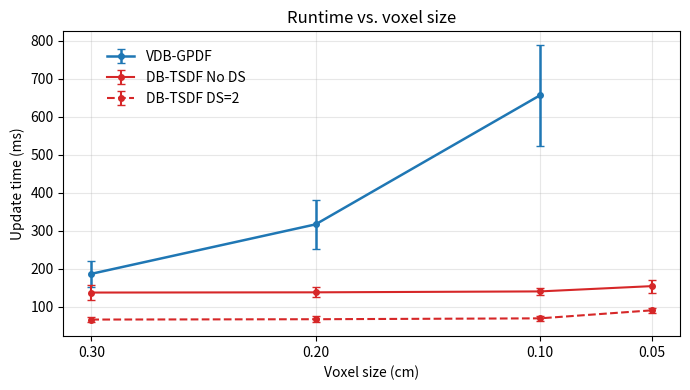

This chart was generated by the following Python code:
import numpy as np
import matplotlib
matplotlib.use("Agg")                 # evita X11
import matplotlib.pyplot as plt

# Resoluciones para el eje (m, se rotulan como cm)
res_all = np.array([0.3, 0.2, 0.1, 0.05])   # 4 ticks
res_vdb = np.array([0.3, 0.2, 0.1])         # solo 3 puntos

# --- VDB-GPDF ---
mu_vdb = np.array([187, 317, 656]) 
sd_vdb = np.array([34, 65, 132])

# --- DB-TSDF ---
mu_no = np.array([137.8, 138.4, 140.8, 154.7])
sd_no = np.array([20.6, 12.7, 8.6, 16.9])

mu_ds2 = np.array([66.8, 67.7, 70.0, 91.1])
sd_ds2 = np.array([7.2, 7.4, 6.2, 5.9])

# mu_ds3 = np.array([44.6, 48.2, 56.6, 70.8])
# sd_ds3 = np.array([2.9, 3.8, 11.9, 14.1])

plt.figure(figsize=(7,4))

# VDB-GPDF (azul continuo, solo 3 puntos)
plt.errorbar(res_vdb, mu_vdb, yerr=sd_vdb, marker='o', ms=4,
             capsize=3, lw=1.8, color='C0', label="VDB-GPDF")

# DB-TSDF (rojo continuo y discontinuo)
plt.errorbar(res_all, mu_no,  yerr=sd_no,  marker='o', ms=4,
             capsize=3, lw=1.5, color='C3', linestyle='-',  label="DB-TSDF No DS")
plt.errorbar(res_all, mu_ds2, yerr=sd_ds2, marker='o', ms=4,
             capsize=3, lw=1.5, color='C3', linestyle='--', label="DB-TSDF DS=2")
# plt.errorbar(res_all, mu_ds3, yerr=sd_ds3, marker='o', ms=4,
#              capsize=3, lw=1.5, color='C3', linestyle='-.', label="DB-TSDF DS=3")

plt.xlabel("Voxel size (cm)")
plt.ylabel("Update time (ms)")
plt.title("Runtime vs. voxel size")
plt.grid(True, alpha=0.3)

# Ticks en cm y eje X invertido
plt.xticks(res_all, [f"{x:.2f}" for x in res_all])
plt.gca().invert_xaxis()

plt.legend(loc='upper left', bbox_to_anchor=(0.05, 0.98), frameon=False)
plt.tight_layout()
plt.savefig("runtime_vs_downsampling.png", dpi=600)
print("Figura guardada en runtime_vs_downsampling.png")
